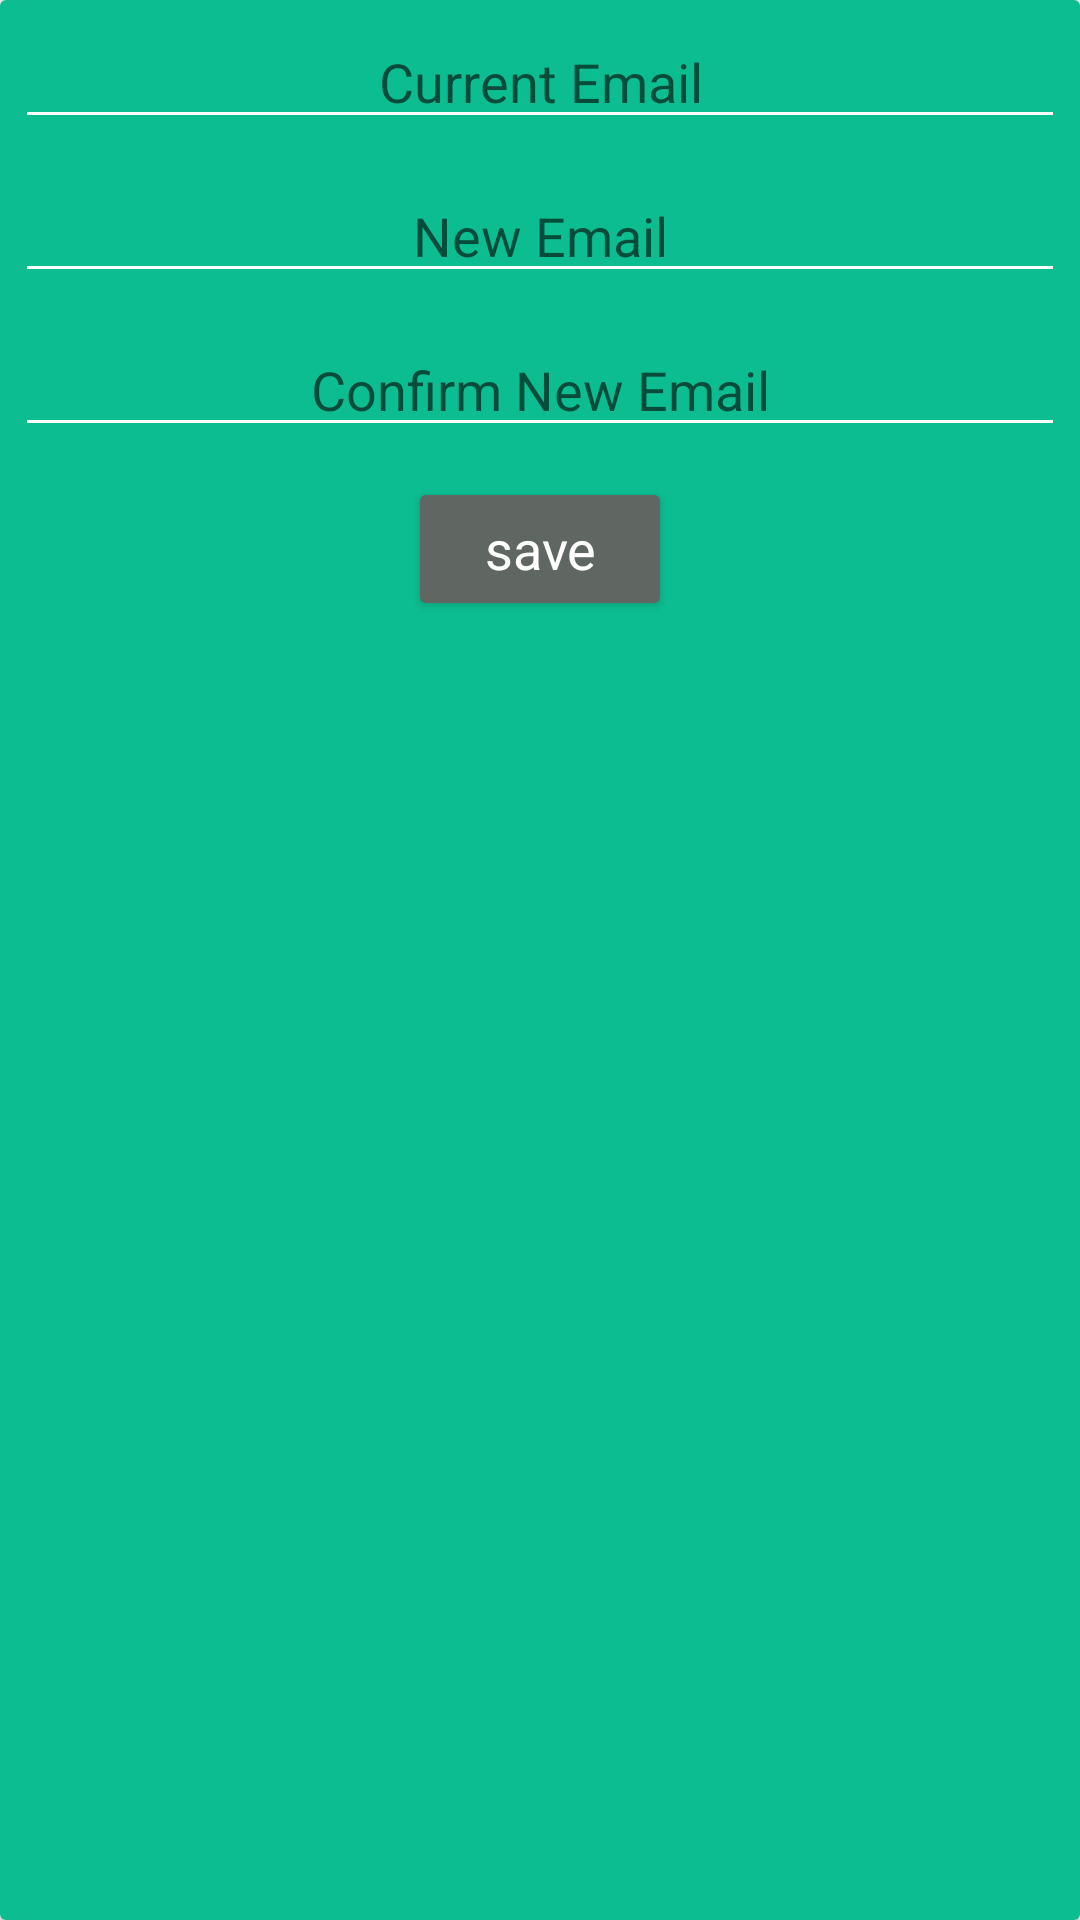

Reconstruct the res/layout file that produces this screen, plus the resources it refers to.
<!-- AndroidManifest.xml: application theme AppTheme -->
<!-- res/layout/emailchanger.xml -->
<?xml version="1.0" encoding="utf-8"?>
<LinearLayout xmlns:android="http://schemas.android.com/apk/res/android"
    android:orientation="vertical"

    android:layout_width="match_parent"
    android:layout_height="wrap_content">

    <android.support.v7.widget.CardView
        android:layout_width="match_parent"
        android:layout_height="match_parent">

        <LinearLayout
            android:layout_width="match_parent"
            android:layout_height="match_parent"
            android:background="@color/colorTheme"
            android:orientation="vertical">

            <EditText
                android:id="@+id/currentEmail"
                android:layout_width="match_parent"
                android:layout_height="wrap_content"
                android:layout_margin="5dp"
                android:hint="Current Email"
                android:inputType="textEmailAddress"
                android:textAlignment="center"
                android:textAppearance="@style/Base.TextAppearance.AppCompat.Medium" />

            <EditText
                android:id="@+id/newEmail"
                android:layout_width="match_parent"
                android:layout_height="wrap_content"
                android:layout_margin="5dp"
                android:hint="New Email"
                android:inputType="textEmailAddress"
                android:textAlignment="center"
                android:textAppearance="@style/Base.TextAppearance.AppCompat.Medium" />

            <EditText
                android:id="@+id/confirmNewEmail"
                android:layout_width="match_parent"
                android:layout_height="wrap_content"
                android:layout_margin="5dp"
                android:hint="Confirm New Email"
                android:inputType="textEmailAddress"
                android:textAlignment="center"
                android:textAppearance="@style/Base.TextAppearance.AppCompat.Medium" />


            <Button
                android:id="@+id/editEmail"
                android:layout_width="wrap_content"
                android:layout_height="wrap_content"
                android:layout_gravity="center"
                android:backgroundTint="@color/colorContrast"
                android:textColor="@color/accent"
                android:layout_margin="5dp"
                android:text="save"
                android:textAlignment="center"
                android:textAppearance="@style/Base.TextAppearance.AppCompat.Medium" />

        </LinearLayout>
    </android.support.v7.widget.CardView>

</LinearLayout>
<!-- resources referenced by this layout -->
<resources>
  <color name="accent">#ffffff</color>
  <color name="colorContrast">#606662</color>
  <color name="colorTheme">#0dbd92</color>
  <style name="AppTheme" parent="Theme.AppCompat.Light.NoActionBar">
          
  
          <item name="colorPrimary">@color/colorPrimary</item>
          <item name="colorPrimaryDark">@color/colorPrimaryDark</item>
          <item name="colorAccent">@color/colorAccent</item>
          <item name="colorControlNormal">#ffffff</item>
          <item name="colorControlActivated">@color/accent</item>
          <item name="colorControlHighlight">@color/accent</item>
          <item name="android:textViewStyle">@style/RobotoTextViewStyle</item>
          <item name="android:autoCompleteTextViewStyle">@style/RobotoAutoCompleteTextViewStyle</item>
          <item name="android:editTextStyle">@style/RobotoEditTextStyle</item>
      </style>
  <color name="colorPrimary">#3F51B5</color>
  <color name="colorPrimaryDark">#303F9F</color>
  <color name="colorAccent">#FF4081</color>
  <style name="RobotoTextViewStyle" parent="android:Widget.TextView">
          <item name="android:fontFamily">sans-serif-light</item>
      </style>
  <style name="RobotoAutoCompleteTextViewStyle" parent="android:Widget.AutoCompleteTextView">
          <item name="android:fontFamily">sans-serif-light</item>
      </style>
  <style name="RobotoEditTextStyle" parent="android:Widget.EditText">
          <item name="android:fontFamily">sans-serif-light</item>
      </style>
</resources>
